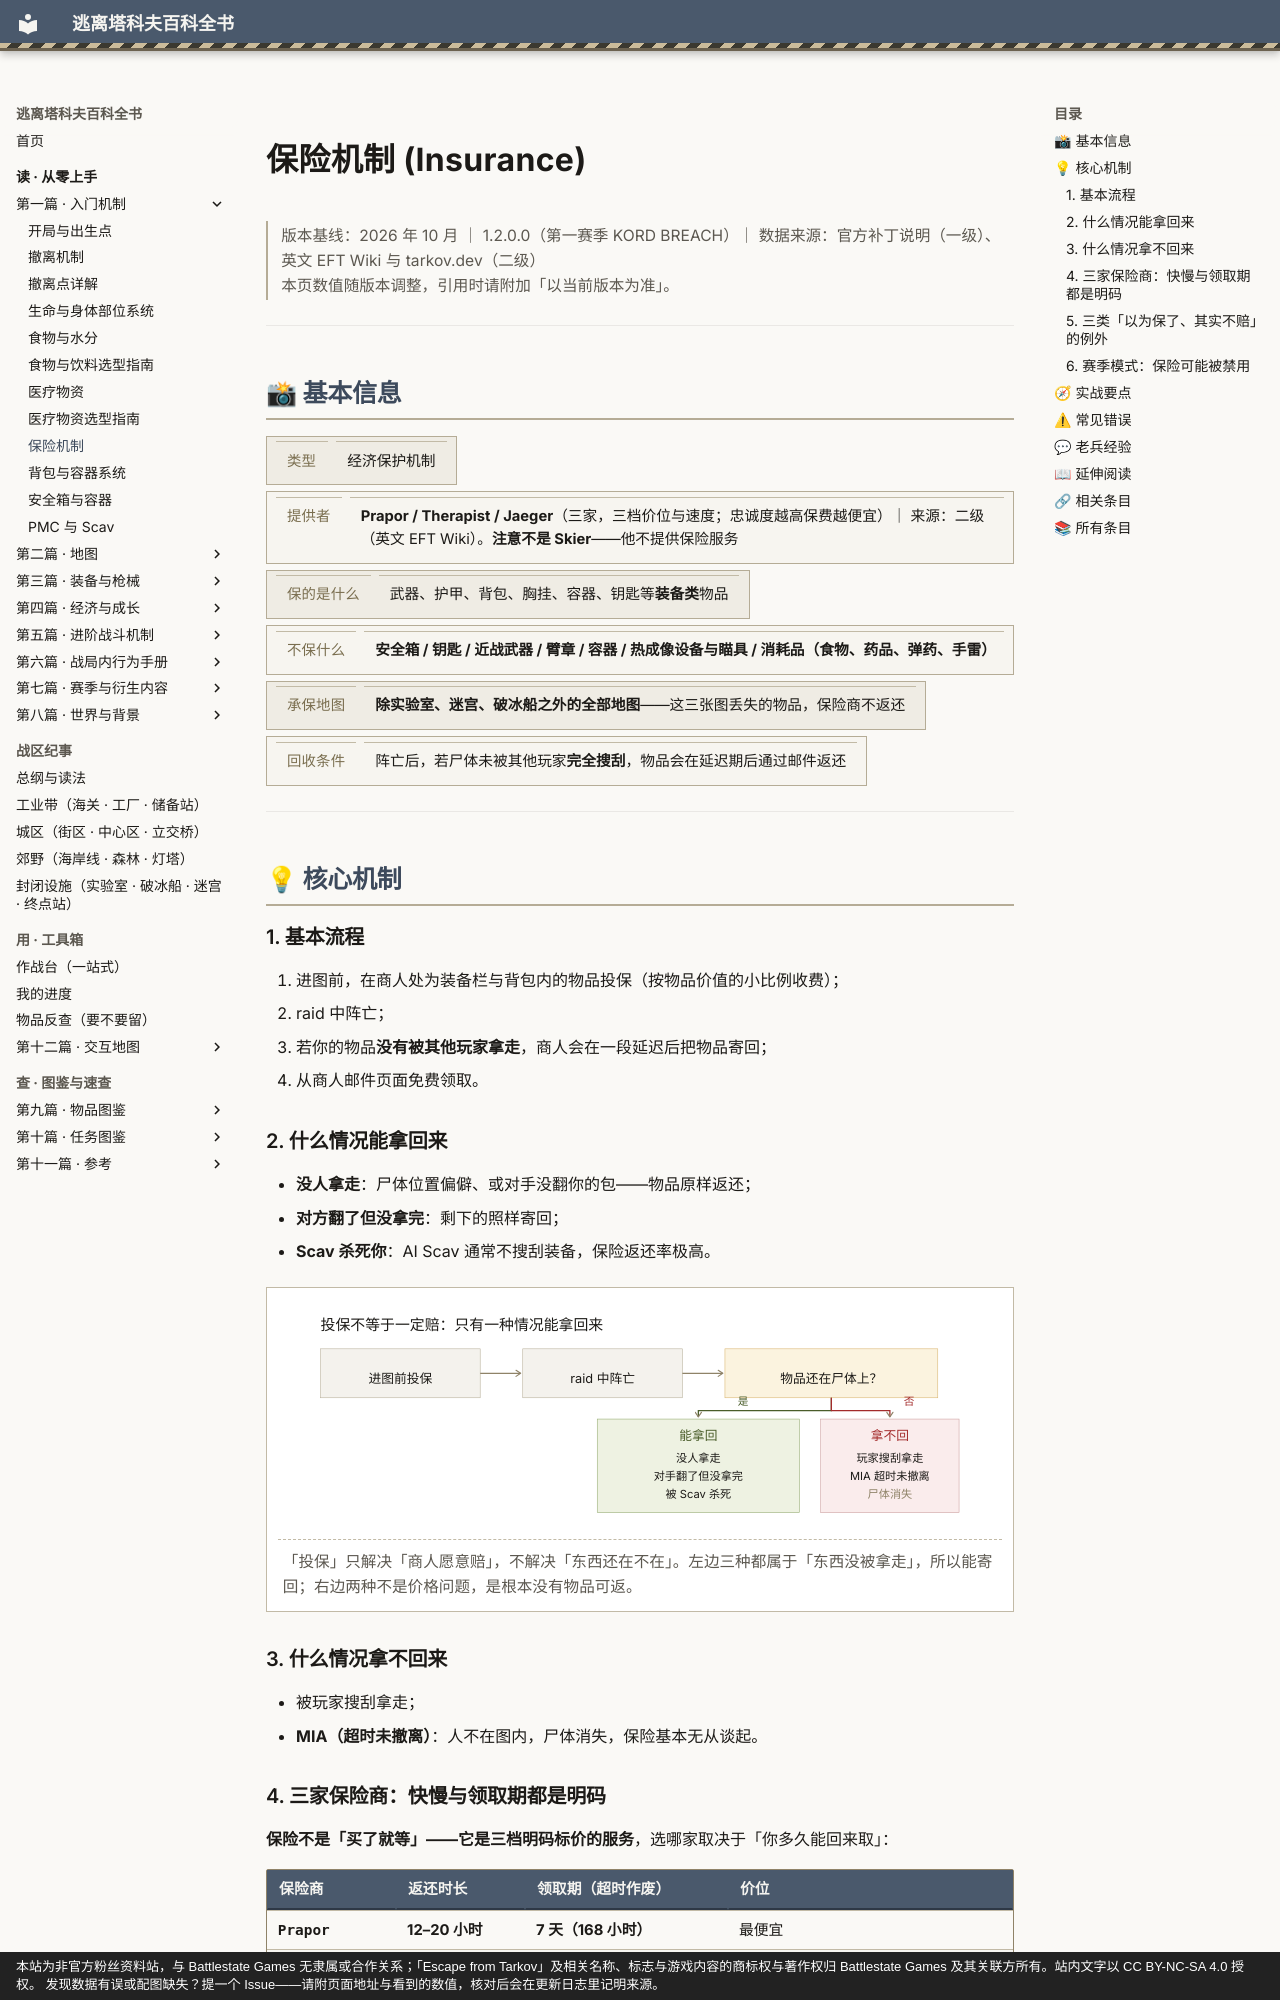

repository: GTX950L/tarkov-encyclopedia · page: entries/insurance/index.html · generator: mkdocs · copyright: 本站为非官方粉丝资料站，与 Battlestate Games 无隶属或合作关系；「Escape from Tarkov」及相关名称、标志与游戏内容的商标权与著作权归 Battlestate Games 及其关联方所有。站内文字以 CC BY-NC-SA 4.0 授权。 发现数据有误或配图缺失？提一个 Issue——请附页面地址与看到的数值，核对后会在更新日志里记明来源。

---
description: "保险机制：来源：二级（英文 EFT Wiki）。忠诚度越高，保费越便宜——同一件装备，高忠诚度下的保险费明显更低。"  # 自动生成
tags:
  - 机制
  - 入门
  - 经济
---
# 保险机制 (Insurance)

<div class="tk-ver" data-search-exclude markdown>

> 版本基线：2026 年 10 月 ｜ 1.2.0.0（第一赛季 KORD BREACH）｜ 数据来源：官方补丁说明（一级）、英文 EFT Wiki 与 tarkov.dev（二级）  
> 本页数值随版本调整，引用时请附加「以当前版本为准」。

</div>

<a id="top"></a>

---

## 📸 基本信息

<div class="tk-kv-wrap" markdown>

| 项目 | 信息 |
|------|------|
| **类型** | 经济保护机制 |
| **提供者** | **Prapor / Therapist / Jaeger**（三家，三档价位与速度；忠诚度越高保费越便宜）｜ 来源：二级（英文 EFT Wiki）。**注意不是 Skier**——他不提供保险服务 |
| **保的是什么** | 武器、护甲、背包、胸挂、容器、钥匙等**装备类**物品 |
| **不保什么** | **安全箱 / 钥匙 / 近战武器 / 臂章 / 容器 / 热成像设备与瞄具 / 消耗品（食物、药品、弹药、手雷）** |
| **承保地图** | **除实验室、迷宫、破冰船之外的全部地图**——这三张图丢失的物品，保险商不返还 |
| **回收条件** | 阵亡后，若尸体未被其他玩家**完全搜刮**，物品会在延迟期后通过邮件返还 |

</div>

---

## 💡 核心机制

### 1. 基本流程

1. 进图前，在商人处为装备栏与背包内的物品投保（按物品价值的小比例收费）；
2. raid 中阵亡；
3. 若你的物品**没有被其他玩家拿走**，商人会在一段延迟后把物品寄回；
4. 从商人邮件页面免费领取。
